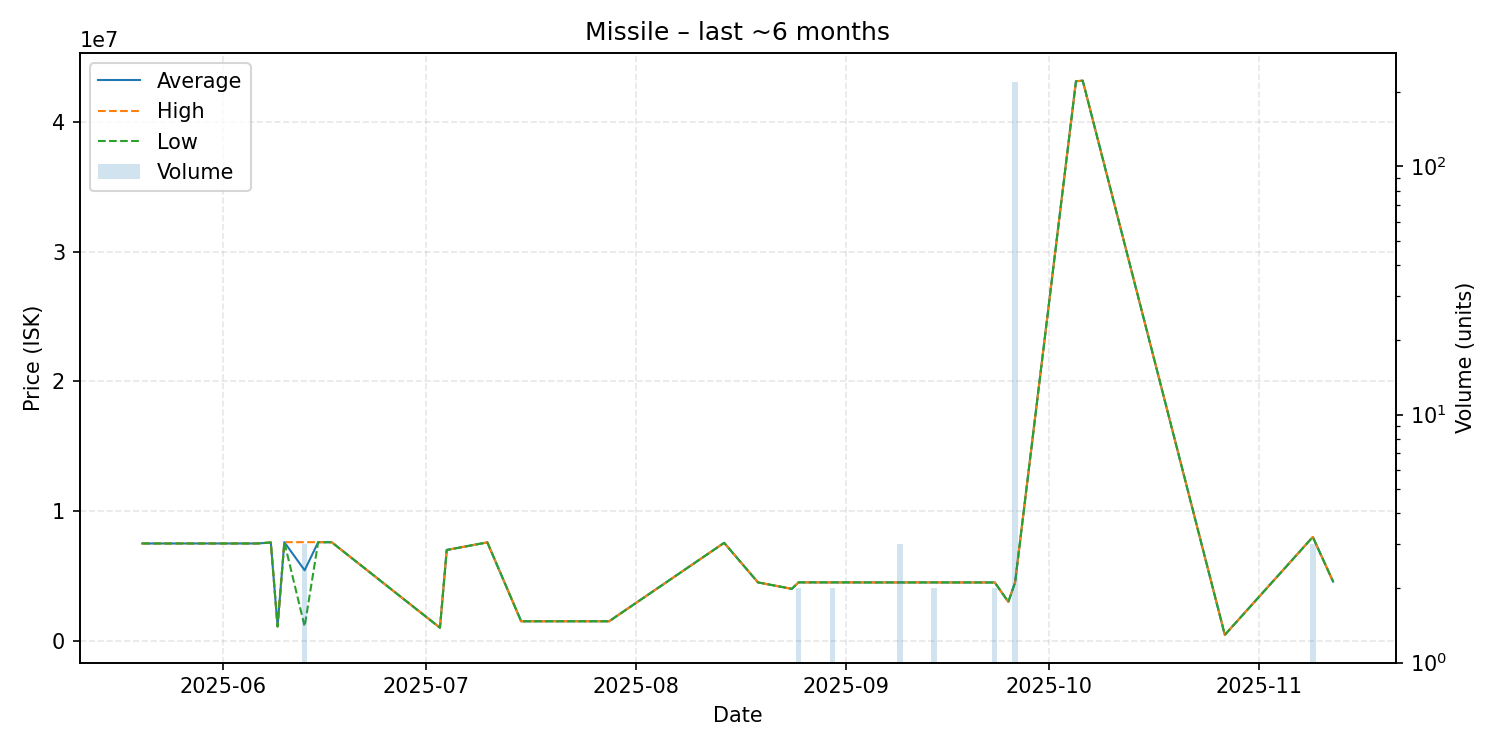

The table this chart was drawn from, first rows:
date, average, highest, lowest, order_count, volume
2025-05-20, 7500000, 7500000, 7500000, 1, 1
2025-05-27, 7500000, 7500000, 7500000, 1, 1
2025-06-06, 7500000, 7500000, 7500000, 1, 1
2025-06-08, 7575000, 7575000, 7575000, 1, 1
2025-06-09, 1100000, 1100000, 1100000, 1, 1
2025-06-10, 7600000, 7600000, 7600000, 1, 1
2025-06-13, 5433000, 7599500, 1100000, 3, 3
2025-06-15, 7600000, 7600000, 7600000, 1, 1
2025-06-17, 7595000, 7595000, 7595000, 1, 1
2025-07-03, 1001000, 1001000, 1001000, 1, 1
2025-07-04, 7000000, 7000000, 7000000, 1, 1
2025-07-10, 7585000, 7585000, 7585000, 1, 1
2025-07-15, 1500000, 1500000, 1500000, 1, 1
2025-07-22, 1500000, 1500000, 1500000, 1, 1
2025-07-28, 1500000, 1500000, 1500000, 1, 1
2025-08-14, 7550000, 7550000, 7550000, 1, 1
2025-08-19, 4499000, 4499000, 4499000, 1, 1
2025-08-24, 4000000, 4000000, 4000000, 1, 1
2025-08-25, 4500000, 4500000, 4500000, 2, 2
2025-08-28, 4499000, 4499000, 4499000, 1, 1
2025-08-30, 4499000, 4499000, 4499000, 2, 2
2025-09-01, 4499000, 4499000, 4499000, 1, 1
2025-09-05, 4495000, 4495000, 4495000, 1, 1
2025-09-09, 4495333, 4497000, 4494500, 3, 3
2025-09-14, 4496500, 4497000, 4496000, 2, 2
2025-09-16, 4495000, 4495000, 4495000, 1, 1
2025-09-20, 4495000, 4495000, 4495000, 1, 1
2025-09-23, 4492000, 4494000, 4490000, 2, 2
2025-09-25, 3000000, 3000000, 3000000, 1, 1
2025-09-26, 4500000, 4500000, 4500000, 5, 219
2025-10-05, 43150000, 43150000, 43150000, 1, 1
2025-10-06, 43190000, 43190000, 43190000, 1, 1
2025-10-27, 451000, 451000, 451000, 1, 1
2025-11-09, 8000667, 8001000, 8000000, 2, 3
2025-11-12, 4561000, 4561000, 4561000, 1, 1
